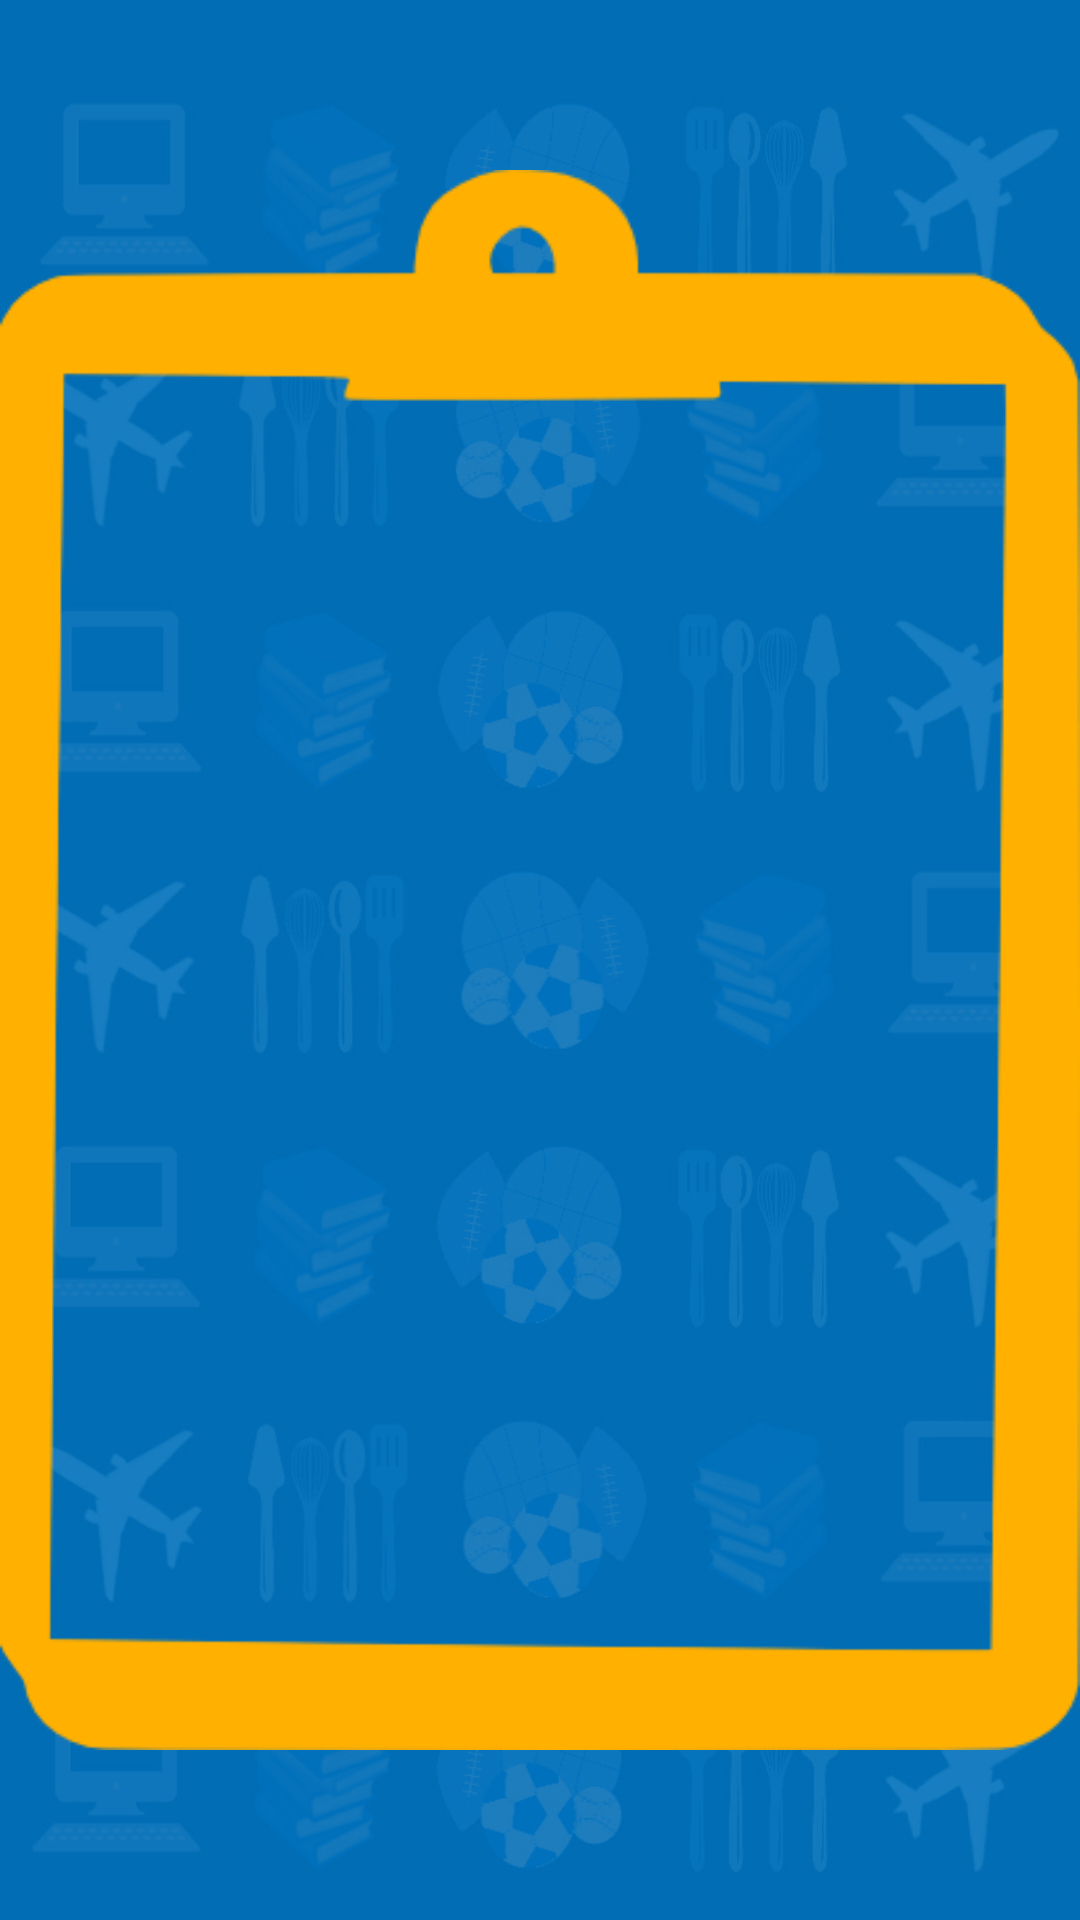

Layout XML and referenced resources for this Android screen:
<!-- AndroidManifest.xml: application theme Theme.AppCompat.NoActionBar -->
<!-- res/layout/activity_view_teachers.xml -->
<?xml version="1.0" encoding="utf-8"?>
<android.support.design.widget.CoordinatorLayout xmlns:android="http://schemas.android.com/apk/res/android"
    xmlns:app="http://schemas.android.com/apk/res-auto"
    xmlns:tools="http://schemas.android.com/tools"
    android:fitsSystemWindows="true"
    tools:context="sti.lipa.dev.besti.ViewTeachers"
    android:background="@drawable/backg"
    android:layout_width="590dp"
    android:layout_height="1000dp">

    <RelativeLayout
        android:layout_width="match_parent"
        android:layout_height="match_parent">

        <ImageView
            app:srcCompat="@drawable/sticlip"
            android:id="@+id/imageView10"
            android:layout_width="525dp"
            android:layout_height="800dp"
            android:layout_alignParentEnd="true"
            android:layout_alignParentStart="true" />

        <include layout="@layout/content_view_teachers"
            android:id="@+id/include" />

        <TextView
            android:text="Teacher's List"
            android:layout_width="wrap_content"
            android:layout_height="wrap_content"
            android:layout_marginTop="22dp"
            android:id="@+id/tchrs"
            android:textSize="54sp"
            android:fontFamily="casual"
            android:textColor="@android:color/holo_orange_light"
            android:layout_below="@+id/imageView10"
            android:layout_centerHorizontal="true"
            android:textStyle="normal|bold" />

        <ListView
            android:layout_width="match_parent"
            android:layout_height="600dp"
            android:id="@+id/listView"
            android:layout_marginBottom="71dp"
            android:layout_above="@+id/tchrs"
            android:layout_alignParentStart="true"
            android:layout_marginStart="62dp" />
    </RelativeLayout>


</android.support.design.widget.CoordinatorLayout>
<!-- res/layout/content_view_teachers.xml (included above) -->
<?xml version="1.0" encoding="utf-8"?>
<RelativeLayout xmlns:android="http://schemas.android.com/apk/res/android"
    xmlns:app="http://schemas.android.com/apk/res-auto"
    xmlns:tools="http://schemas.android.com/tools"
    android:id="@+id/content_view_teachers"
    android:layout_width="match_parent"
    android:layout_height="match_parent"
    android:paddingBottom="@dimen/activity_vertical_margin"
    android:paddingLeft="@dimen/activity_horizontal_margin"
    android:paddingRight="@dimen/activity_horizontal_margin"
    android:paddingTop="@dimen/activity_vertical_margin"
    app:layout_behavior="@string/appbar_scrolling_view_behavior"
    tools:context="sti.lipa.dev.besti.ViewTeachers"
    tools:showIn="@layout/activity_view_teachers">

</RelativeLayout>
<!-- resources referenced by this layout -->
<resources>
  <!-- drawable backg: jpg bitmap (drawable, 211588 bytes) -->
  <!-- drawable sticlip: png bitmap (drawable, 10794 bytes) -->
</resources>
